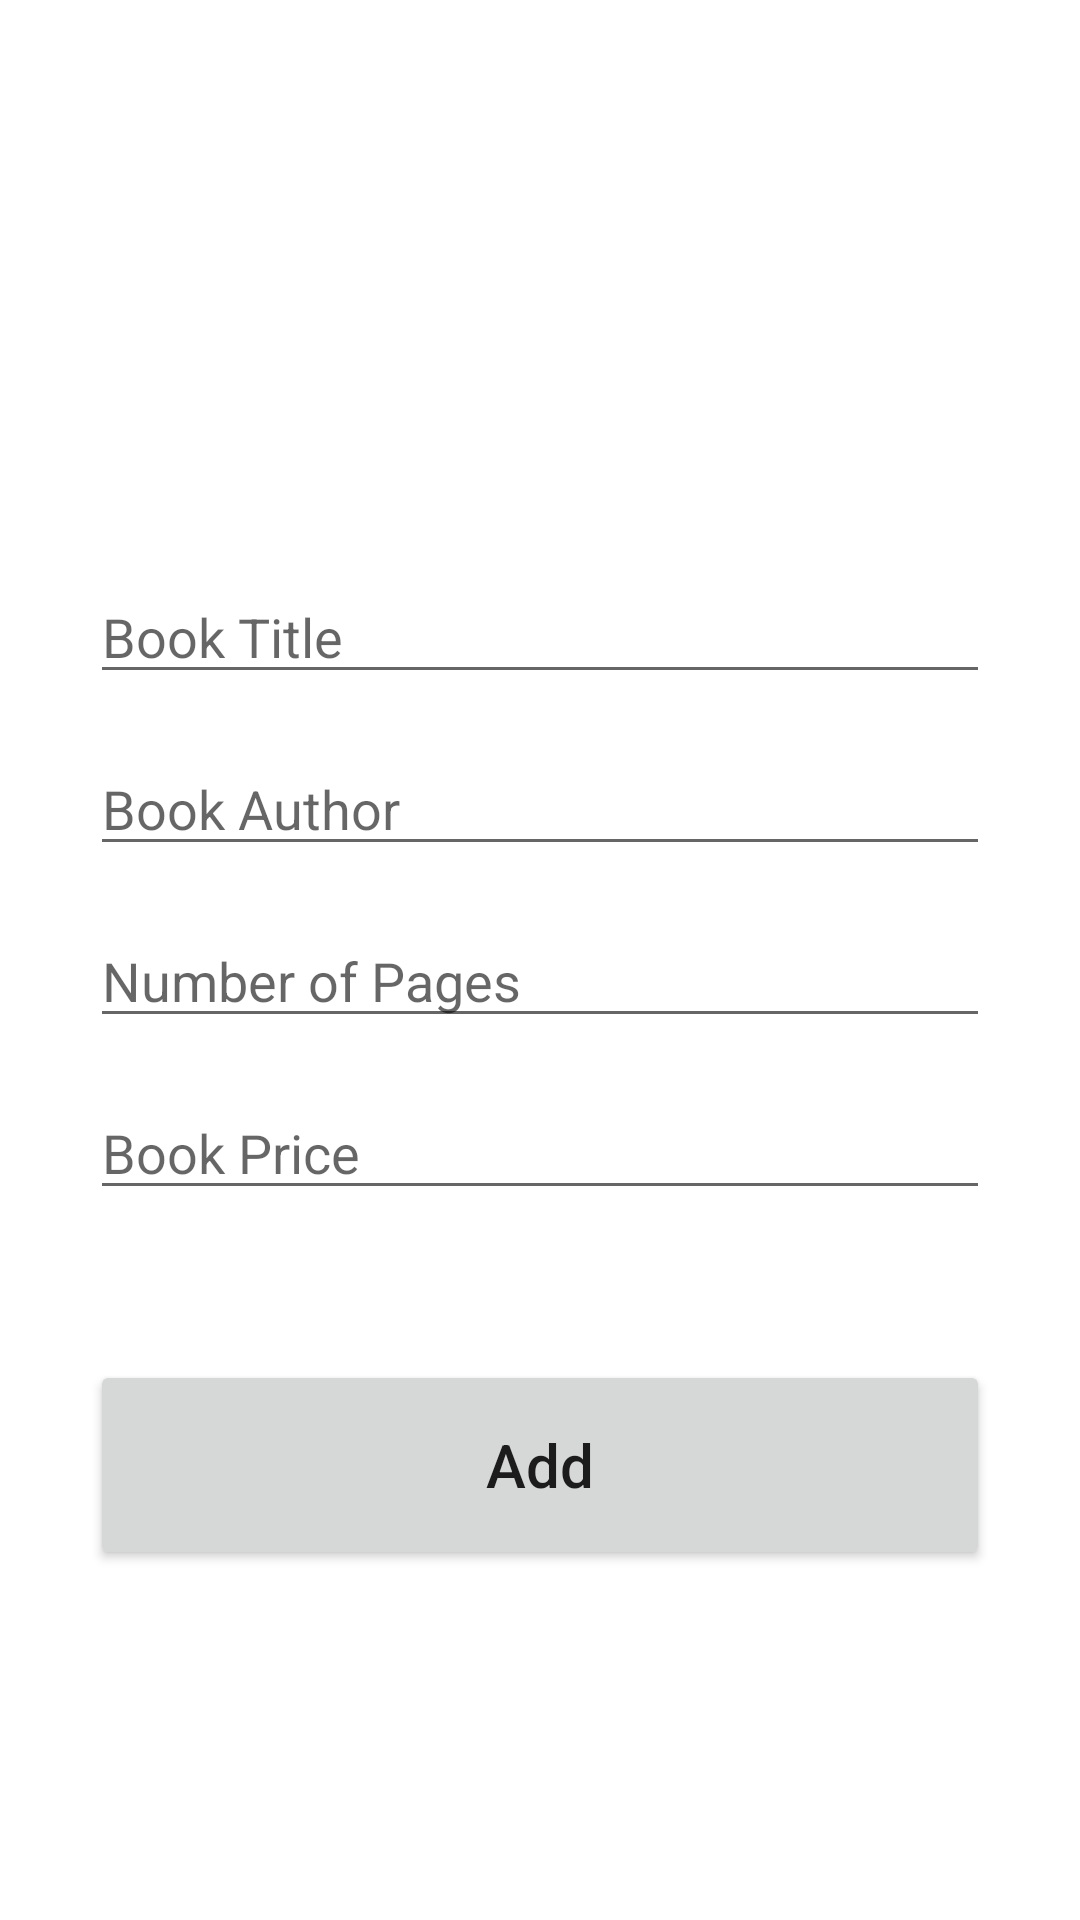

This screen was rendered from an Android layout file. Write that file and the resources it references.
<!-- AndroidManifest.xml: application theme Theme.LibroBookStoreApp -->
<!-- res/layout/activity_add.xml -->
<?xml version="1.0" encoding="utf-8"?>
<ScrollView xmlns:android="http://schemas.android.com/apk/res/android"
    xmlns:app="http://schemas.android.com/apk/res-auto"
    android:layout_width="match_parent"
    android:layout_height="match_parent">
    <androidx.constraintlayout.widget.ConstraintLayout
        xmlns:tools="http://schemas.android.com/tools"
        android:layout_width="match_parent"
        android:layout_height="match_parent"
        tools:context=".AddActivity"
        android:padding="30dp">

        <ImageView
            android:id="@+id/open_gallery"
            android:layout_width="wrap_content"
            android:layout_height="wrap_content"
            android:layout_marginTop="80dp"
            app:layout_constraintEnd_toEndOf="parent"
            app:layout_constraintStart_toStartOf="parent"
            app:layout_constraintTop_toTopOf="parent"
            app:srcCompat="@drawable/search_image" />

        <EditText
            android:id="@+id/title_input"
            android:layout_width="match_parent"
            android:layout_height="wrap_content"
            android:layout_marginTop="80dp"
            android:ems="10"
            android:hint="Book Title"
            android:inputType="textPersonName"
            app:layout_constraintEnd_toEndOf="parent"
            app:layout_constraintStart_toStartOf="parent"
            app:layout_constraintTop_toBottomOf="@+id/open_gallery" />

        <EditText
            android:id="@+id/author_input"
            android:layout_width="match_parent"
            android:layout_height="wrap_content"
            android:layout_marginTop="16dp"
            android:ems="10"
            android:hint="Book Author"
            android:inputType="textPersonName"
            app:layout_constraintEnd_toEndOf="parent"
            app:layout_constraintStart_toStartOf="parent"
            app:layout_constraintTop_toBottomOf="@+id/title_input" />

        <EditText
            android:id="@+id/pages_input"
            android:layout_width="match_parent"
            android:layout_height="wrap_content"
            android:layout_marginTop="16dp"
            android:ems="10"
            android:hint="Number of Pages"
            android:inputType="textPersonName"
            app:layout_constraintEnd_toEndOf="parent"
            app:layout_constraintStart_toStartOf="parent"
            app:layout_constraintTop_toBottomOf="@+id/author_input" />

        <EditText
            android:id="@+id/price_input"
            android:layout_width="match_parent"
            android:layout_height="wrap_content"
            android:layout_marginTop="16dp"
            android:ems="10"
            android:inputType="textPersonName"
            android:hint="Book Price"
            app:layout_constraintEnd_toEndOf="parent"
            app:layout_constraintStart_toStartOf="parent"
            app:layout_constraintTop_toBottomOf="@+id/pages_input" />

        <Button
            android:id="@+id/add_button"
            android:layout_width="match_parent"
            android:layout_height="70dp"
            android:layout_marginTop="50dp"
            android:text="Add"
            android:textAllCaps="false"
            android:textSize="20dp"
            app:layout_constraintEnd_toEndOf="parent"
            app:layout_constraintStart_toStartOf="parent"
            app:layout_constraintTop_toBottomOf="@+id/price_input" />
    </androidx.constraintlayout.widget.ConstraintLayout>
</ScrollView>
<!-- resources referenced by this layout -->
<resources>
  <style name="Theme.LibroBookStoreApp" parent="Theme.MaterialComponents.DayNight.NoActionBar">
          
          <item name="colorPrimary">@color/purple_500</item>
          <item name="colorPrimaryVariant">@color/purple_500</item>
          <item name="colorOnPrimary">@color/purple_700</item>
          
          <item name="colorSecondary">@color/teal_200</item>
          <item name="colorSecondaryVariant">@color/teal_700</item>
          <item name="colorOnSecondary">@color/black</item>
          
          <item name="android:statusBarColor">?attr/colorPrimaryVariant</item>
          
      </style>
  <!-- not gathered from this repository: default colours our renderer supplied (Android Studio template values) -->
  <color name="purple_500">#FF6200EE</color>
  <color name="purple_700">#FF3700B3</color>
  <color name="teal_200">#FF03DAC5</color>
  <color name="teal_700">#FF018786</color>
  <color name="black">#FF000000</color>
</resources>
